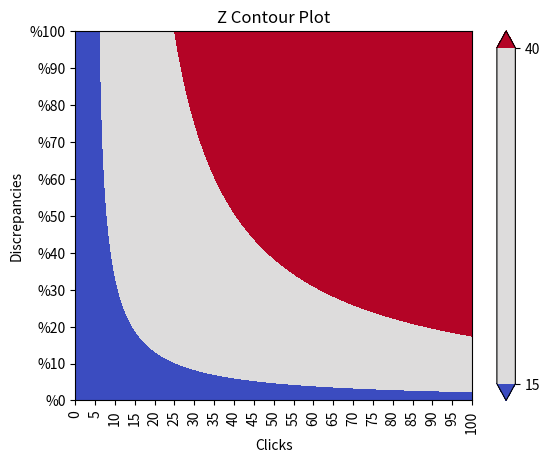

This figure's Python source:
import matplotlib.pyplot as plt
import numpy as np
from matplotlib.ticker import StrMethodFormatter

n = 500 #number of values for clicks, discr

discrepancies = np.linspace(0,100,n,dtype=int)  # Y
clicks = np.linspace(0,100,n,dtype=int)         # X
[X, Y] = np.meshgrid(clicks, discrepancies) # return coordinate matrices from coordinate vectors

#Generating Z
Z = np.sqrt(Y*X) - 0.1*Y


lvl = [15,40] # !!! [15, 40] # Picked layers
#lvl = [*range(0,100,5)] # Uncomment to see all layers

# makes levels from vmin to vmax the different colors, before and after - same color
# vmin = 15
# vmax = 40

fig, ax = plt.subplots() # using the variable ax for single a Axes

#cs = plt.contourf(X,Y,Z,levels = lvl,cmap='coolwarm',extend='both')
# vmin, vmax included
cs = plt.contourf(X,Y,Z,levels = lvl,vmin=15,vmax=40,cmap='coolwarm',extend='both')

# Uncomment line 16, 19, 20, 26 to plot layers between 15 and 40

clb = fig.colorbar(cs)

ax.set_xlabel('Clicks')
ax.set_ylabel('Discrepancies')
ax.yaxis.set_major_formatter(StrMethodFormatter('%{x:,.0f}'))
plt.title('Z Contour Plot')

# Limit axis
# plt.xlim(0,100)
# plt.ylim(0,20)

# Scale x axis
#ax.set_xscale('log')
#plt.xscale('log')

# Ticks - values used to show specific points on the coordinate axis
plt.xticks(np.arange(0,105,5),rotation ='vertical') # clicks 
plt.yticks(np.arange(0,110,10))  # discrepancies
#plt.grid(b=None)
plt.show()

